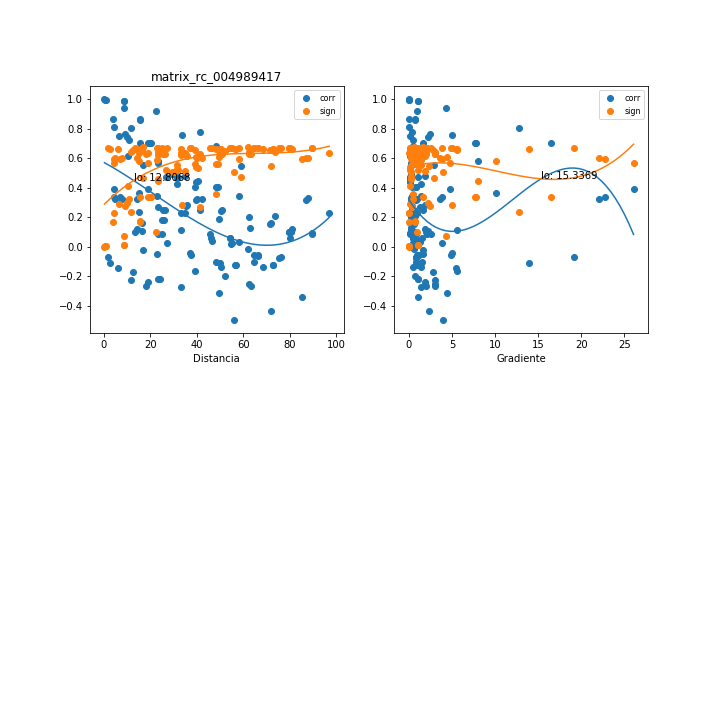

Data behind this chart, as committed beside it:
, mx_co, mx_di, mx_gr, mx_si
0, 0.7667, 9.169, 2.443, 0.278
1, 0.7464, 9.887, 2.266, 0.2987
2, 0.5561, 16.85, 2.954, 0.4659
3, 0.08914, 23.3, 2.09, 0.6691
4, -0.27, 32.98, 1.427, 0.6253
5, 0.2316, 34.72, 0.3845, 0.6383
6, 0.2772, 35.36, 0.3775, 0.6227
7, 0.4069, 39.1, 0.3414, 0.5628
8, 0.1924, 49.69, 0.3812, 0.6495
9, -0.431, 72.1, 2.367, 0.5492
10, -0.3366, 85.3, 1.013, 0.5981
11, 0.08989, 89.47, 0.1714, 0.669
12, 0.09287, 89.66, 0.1711, 0.6687
13, 0.3447, 58.05, 0.3133, 0.5944
14, 0.1249, 81.22, 0.3016, 0.664
15, 0.228, 97.02, 0.04434, 0.6394
16, 0.9969, 0.9245, 0.0, 0.004151
17, 0.3274, 7.685, 3.563, 0.6022
18, 0.125, 14.14, 1.861, 0.6639
19, -0.216, 23.95, 1.031, 0.643
20, 0.1813, 25.67, 0.3525, 0.6523
21, 0.2475, 26.3, 0.3441, 0.6332
22, 0.4927, 30.08, 0.3008, 0.5108
23, 0.4502, 40.6, 0.08524, 0.5378
24, -0.2612, 63.22, 3.054, 0.6285
25, -0.07025, 76.21, 0.8395, 0.6712
26, 0.1037, 80.36, 0.4696, 0.6672
27, 0.1075, 80.55, 0.4685, 0.6667
28, 0.4086, 49, 0.8284, 0.5619
29, 0.1622, 72.15, 0.6499, 0.6567
30, 0.3287, 87.85, 0.3039, 0.6016
31, 0.3375, 7.045, 3.886, 0.5977
32, 0.1005, 13.43, 1.959, 0.6677
33, -0.216, 23.15, 1.066, 0.643
34, 0.1855, 24.88, 0.3638, 0.6513
35, 0.2517, 25.51, 0.3547, 0.6317
36, 0.4932, 29.28, 0.3091, 0.5104
37, 0.4387, 39.82, 0.0869, 0.5447
38, -0.2529, 62.38, 3.094, 0.6313
39, -0.07682, 75.44, 0.8482, 0.6705
40, 0.0989, 79.59, 0.4741, 0.6679
41, 0.1027, 79.78, 0.473, 0.6674
42, 0.4037, 48.21, 0.842, 0.5645
43, 0.1555, 71.37, 0.6571, 0.6582
44, 0.3217, 87.18, 0.3063, 0.6047
45, 0.7526, 6.526, 0.1643, 0.2925
46, 0.1656, 16.6, 0.1624, 0.656
47, -0.2627, 18.28, 1.992, 0.628
48, -0.2353, 18.9, 1.928, 0.6371
49, -0.04537, 22.74, 1.602, 0.6731
50, 0.2317, 33.08, 0.9321, 0.6383
51, -0.4981, 55.97, 3.938, 0.5072
52, -0.1366, 68.69, 0.5329, 0.6619
53, -0.1237, 72.8, 0.8945, 0.6642
54, -0.1204, 72.99, 0.8921, 0.6647
55, 0.2498, 41.54, 1.636, 0.6324
56, -0.05697, 64.66, 1.149, 0.6723
57, 0.06305, 80.17, 0.6746, 0.6718
58, 0.6197, 10.21, 0.1591, 0.4155
59, -0.2235, 11.84, 2.986, 0.6408
... 76 more rows
